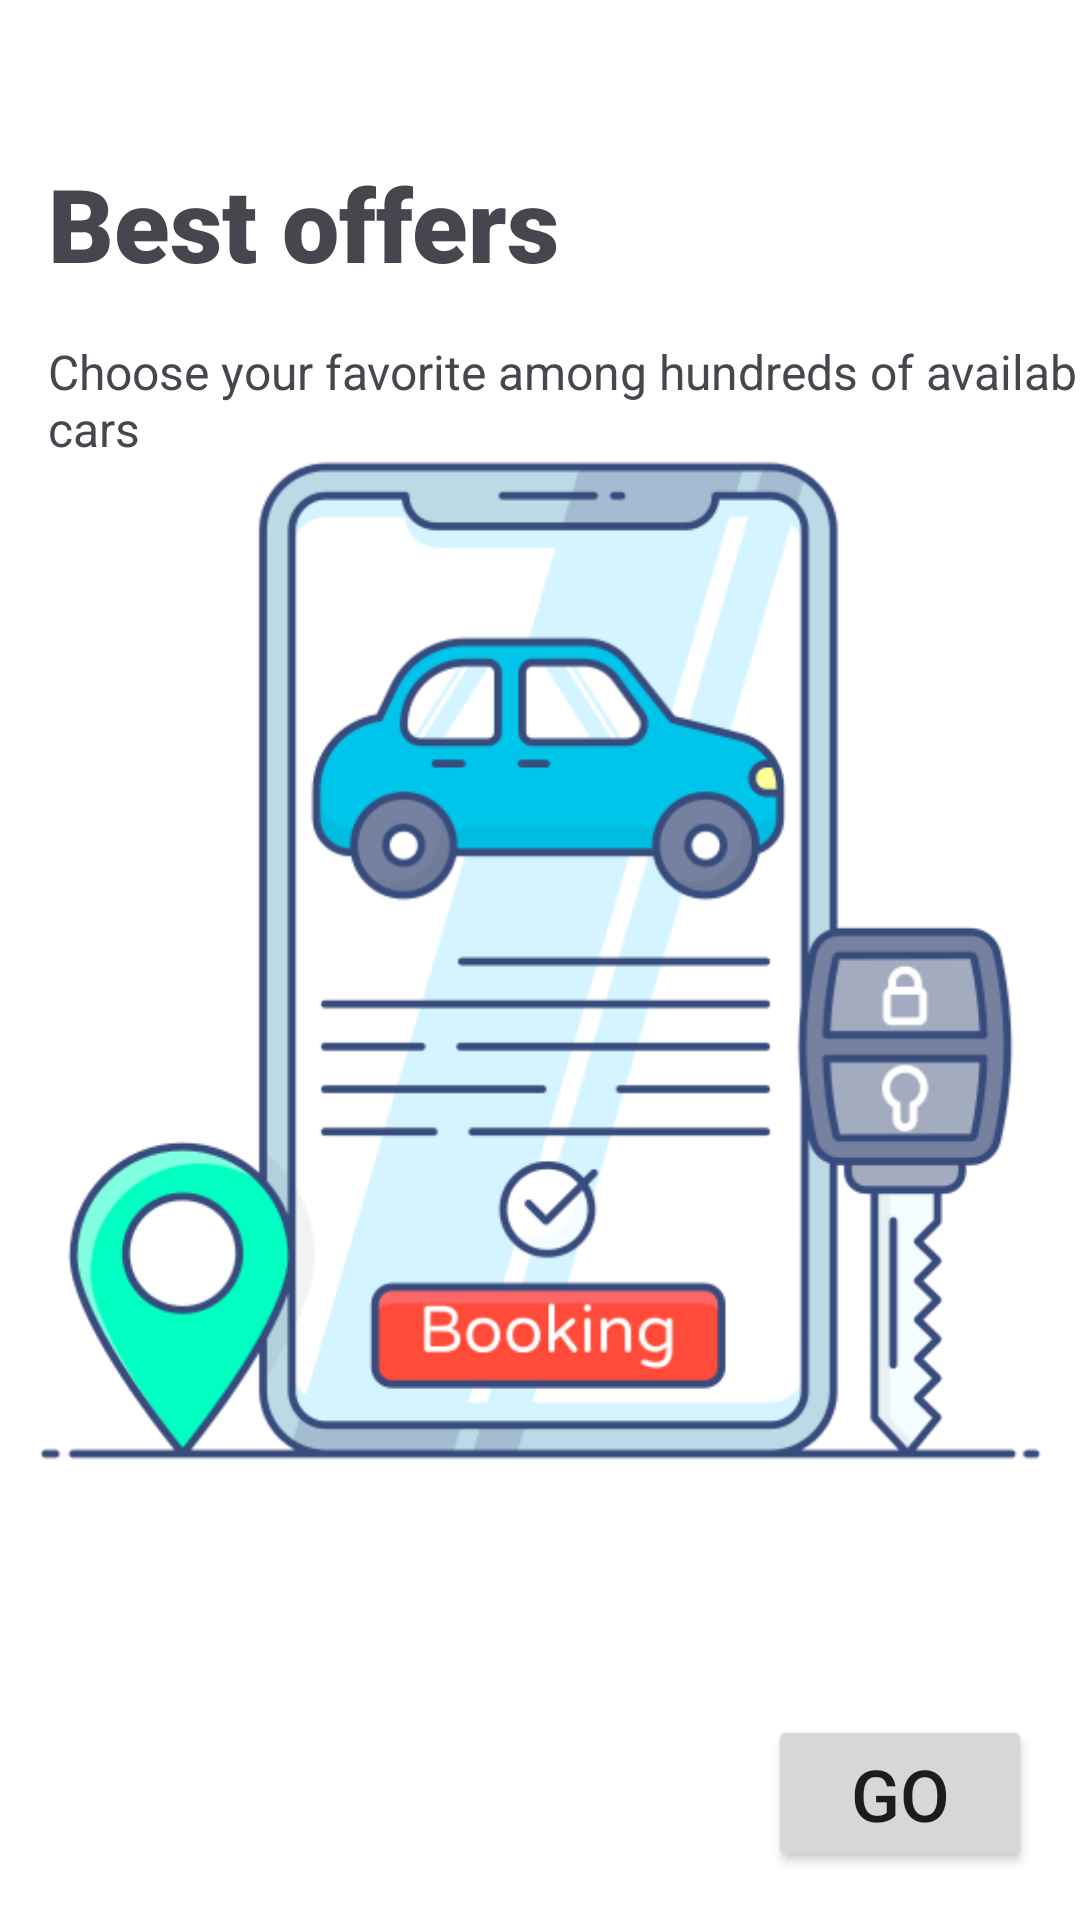

Android layout source for this screen:
<!-- AndroidManifest.xml: application theme Theme.AutoRent -->
<!-- res/layout/onboarding_3.xml -->
<?xml version="1.0" encoding="utf-8"?>
<androidx.constraintlayout.widget.ConstraintLayout xmlns:android="http://schemas.android.com/apk/res/android"
    xmlns:app="http://schemas.android.com/apk/res-auto"
    xmlns:tools="http://schemas.android.com/tools"
    android:layout_width="match_parent"
    android:layout_height="match_parent"
    android:background="#FFFFFF"
    >

    <ImageView
        android:id="@+id/imageView_car_phone"
        android:layout_width="343dp"
        android:layout_height="343dp"
        android:contentDescription="@string/car_in_phone"
        android:src="@drawable/onboarding_img3"
        app:layout_constraintBottom_toBottomOf="parent"
        app:layout_constraintEnd_toEndOf="parent"
        app:layout_constraintStart_toStartOf="parent"
        app:layout_constraintTop_toTopOf="parent" />

    <TextView
        android:id="@+id/textView_best_offer"
        android:layout_width="wrap_content"
        android:layout_height="wrap_content"
        android:layout_marginStart="16dp"
        android:fontFamily="sans-serif-black"
        android:text="@string/best_offers"
        android:textSize="34sp"
        app:layout_constraintBottom_toTopOf="@+id/imageView_car_phone"
        app:layout_constraintStart_toStartOf="parent"
        app:layout_constraintTop_toTopOf="parent" />

    <TextView
        android:id="@+id/textView_select_likely_cars"
        android:layout_width="wrap_content"
        android:layout_height="wrap_content"
        android:layout_marginStart="16dp"
        android:layout_marginTop="16dp"
        android:text="@string/select_likely_car"
        android:textSize="16sp"
        app:layout_constraintStart_toStartOf="parent"
        app:layout_constraintTop_toBottomOf="@+id/textView_best_offer" />

    <Button
        android:id="@+id/button_go"
        android:layout_width="wrap_content"
        android:layout_height="wrap_content"
        android:layout_marginEnd="16dp"
        android:layout_marginBottom="16dp"
        android:text="@string/go"
        android:textSize="24sp"
        app:layout_constraintBottom_toBottomOf="parent"
        app:layout_constraintEnd_toEndOf="parent" />

</androidx.constraintlayout.widget.ConstraintLayout>
<!-- resources referenced by this layout -->
<resources>
  <!-- drawable onboarding_img3: png bitmap (drawable, 55549 bytes) -->
  <string name="best_offers">Best offers</string>
  <string name="car_in_phone">car in phone</string>
  <string name="go">Go</string>
  <string name="select_likely_car">Choose your favorite among hundreds of available cars</string>
  <style name="Theme.AutoRent" parent="Base.Theme.AutoRent" />
  <style name="Base.Theme.AutoRent" parent="Theme.Material3.DayNight.NoActionBar">
          
          
      </style>
</resources>
